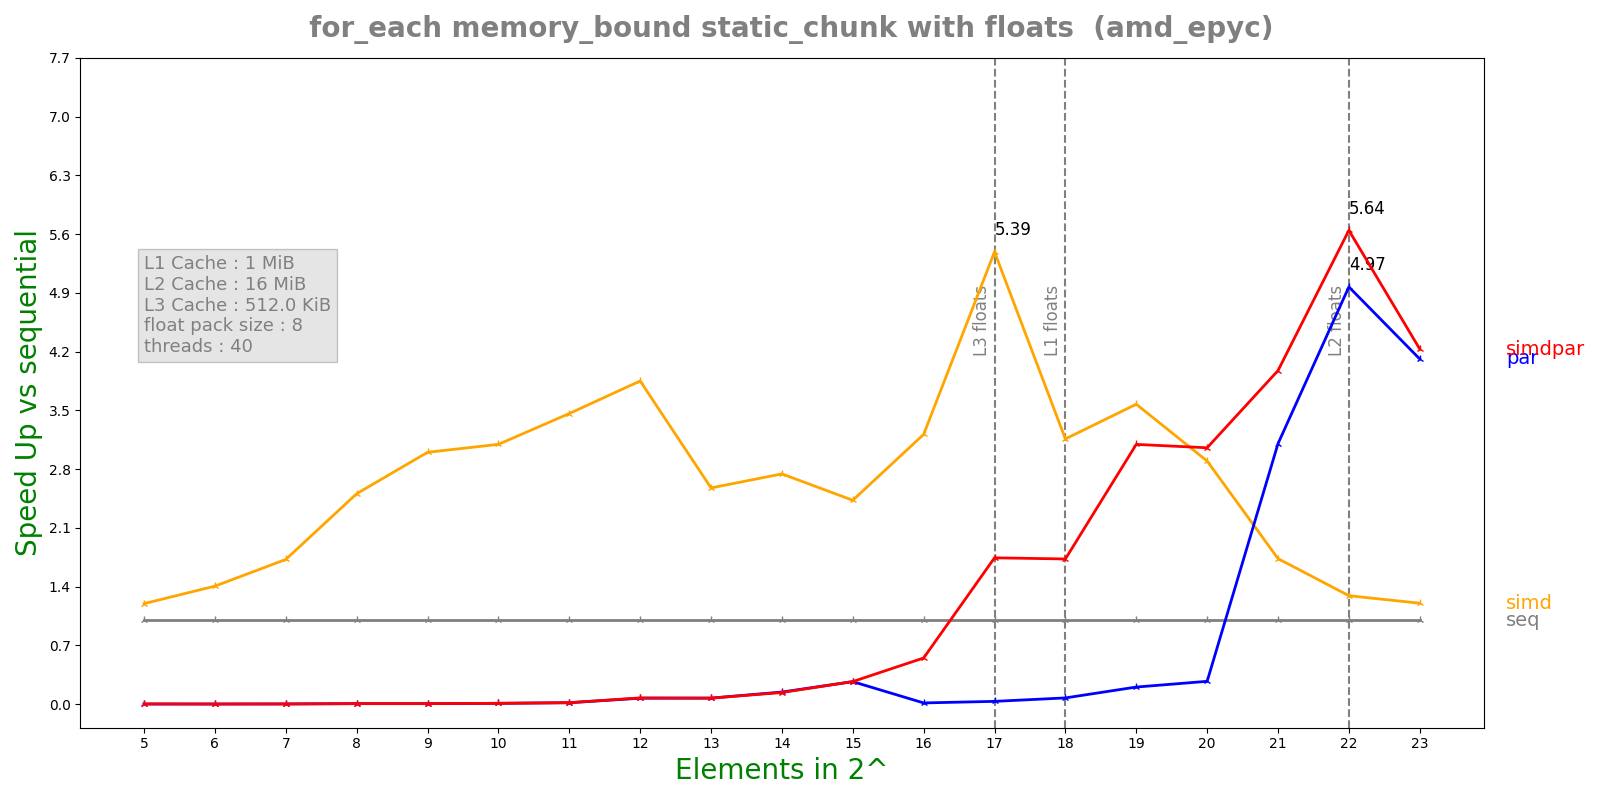

Values plotted in this chart, from the file beside it:
n, lane, threads, seq, simd, par, simdpar
5, 8, 40, 6.32e-08, 5.28e-08, 0.0001112, 2.93039e-05
6, 8, 40, 4.92e-08, 3.5e-08, 6.52506e-05, 5.2112e-05
7, 8, 40, 6.48e-08, 3.76e-08, 3.93863e-05, 4.07114e-05
8, 8, 40, 2.156e-07, 8.6e-08, 4.01723e-05, 4.01387e-05
9, 8, 40, 2.1e-07, 7e-08, 3.9723e-05, 3.99163e-05
10, 8, 40, 3.41667e-07, 1.104e-07, 3.74034e-05, 3.82636e-05
11, 8, 40, 6.55e-07, 1.892e-07, 4.0636e-05, 3.8685e-05
12, 8, 40, 2.9675e-06, 7.708e-07, 4.23505e-05, 4.03223e-05
13, 8, 40, 2.8e-06, 1.0872e-06, 3.93268e-05, 3.95527e-05
14, 8, 40, 5.4875e-06, 2.0008e-06, 3.82964e-05, 3.97785e-05
15, 8, 40, 1.095e-05, 4.50917e-06, 4.0969e-05, 4.08284e-05
16, 8, 40, 2.26317e-05, 7.04333e-06, 0.001651, 4.11955e-05
17, 8, 40, 7.68423e-05, 1.4261e-05, 0.002368, 4.40933e-05
18, 8, 40, 9.20822e-05, 2.9145e-05, 0.001254, 5.32515e-05
19, 8, 40, 0.000219, 6.13067e-05, 0.001079, 7.07885e-05
20, 8, 40, 0.0003802, 0.0001313, 0.001402, 0.0001245
21, 8, 40, 0.000871, 0.0005025, 0.0002807, 0.0002192
22, 8, 40, 0.002357, 0.001825, 0.0004743, 0.0004176
23, 8, 40, 0.003894, 0.00324, 0.0009469, 0.0009203
